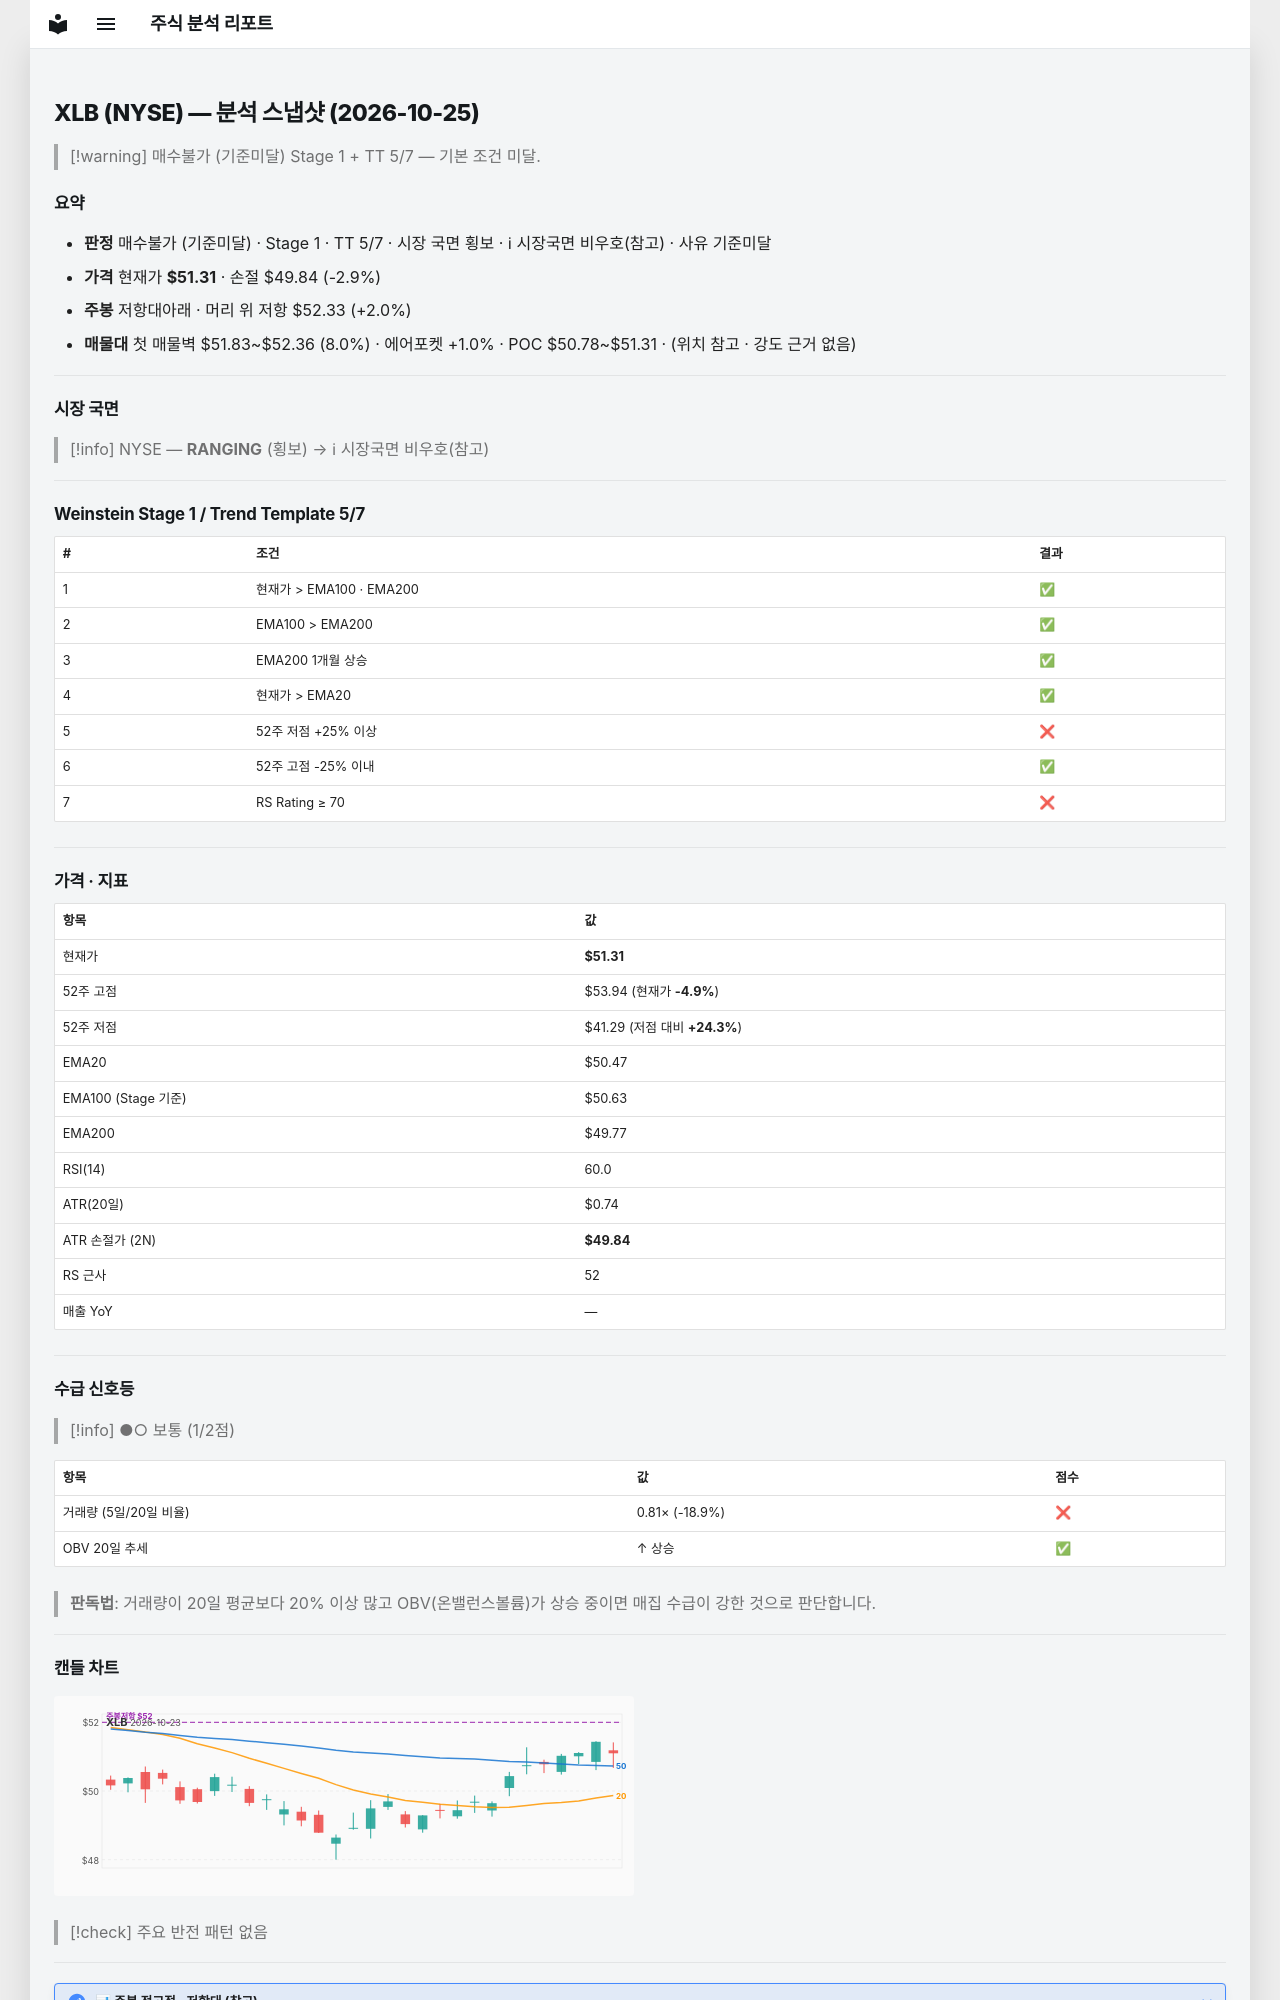

repository: soloandco/stock-reports · page: snapshots/XLB-2026-10-25/index.html · generator: mkdocs

---
type: analysis-snapshot
title: XLB 분석 스냅샷
ticker: XLB
market: NYSE
created: 2026-10-25
updated: 2026-10-25
bar-date: 2026-10-23
verdict: 매수불가
verdict-reason: 기준미달
real-rr: 0.69
sma50-gap-pct: 1.7
weekly-position: 저항대아래
weekly-overhead-price: 52.33
weekly-overhead-pct: 2.0
stage: 1
trend-template-score: 5
tt-max: 7
ma-set: ema-20-100-200
price: 51.310001373291016
stop-price: 49.83671237159172
market-regime: RANGING
supply-demand-score: 1/2
supply-demand-label: 보통
status: tracking
tags:
  - stock-agent
  - watchlist
  - XLB
  - analysis
related:
  - "[[analysis-template]]"
---

# XLB (NYSE) — 분석 스냅샷 (2026-10-25)

> [!warning] 매수불가 (기준미달)
> Stage 1 + TT 5/7 — 기본 조건 미달.

## 요약

- **판정** 매수불가 (기준미달) · Stage 1 · TT 5/7 · 시장 국면 횡보 · ℹ 시장국면 비우호(참고) · 사유 기준미달
- **가격** 현재가 **$51.31** · 손절 $49.84 (-2.9%)
- **주봉** 저항대아래 · 머리 위 저항 $52.33 (+2.0%)
- **매물대** 첫 매물벽 $51.83~$52.36 (8.0%) · 에어포켓 +1.0% · POC $50.78~$51.31 · (위치 참고 · 강도 근거 없음)

---

## 시장 국면

> [!info] NYSE — **RANGING** (횡보) → ℹ 시장국면 비우호(참고)

---

## Weinstein Stage 1 / Trend Template 5/7

| # | 조건 | 결과 |
|---|------|------|
| 1 | 현재가 > EMA100 · EMA200 | ✅ |
| 2 | EMA100 > EMA200 | ✅ |
| 3 | EMA200 1개월 상승 | ✅ |
| 4 | 현재가 > EMA20 | ✅ |
| 5 | 52주 저점 +25% 이상 | ❌ |
| 6 | 52주 고점 -25% 이내 | ✅ |
| 7 | RS Rating ≥ 70 | ❌ |

---

## 가격 · 지표

| 항목 | 값 |
|------|---|
| 현재가 | **$51.31** |
| 52주 고점 | $53.94 (현재가 **-4.9%**) |
| 52주 저점 | $41.29 (저점 대비 **+24.3%**) |
| EMA20 | $50.47 |
| EMA100 (Stage 기준) | $50.63 |
| EMA200 | $49.77 |
| RSI(14) | 60.0 |
| ATR(20일) | $0.74 |
| ATR 손절가 (2N) | **$49.84** |
| RS 근사 | 52 |
| 매출 YoY | — |

---
## 수급 신호등

> [!info] ●○ 보통 (1/2점)

| 항목 | 값 | 점수 |
|------|------|------|
| 거래량 (5일/20일 비율) | 0.81× (-18.9%) | ❌ |
| OBV 20일 추세 | ↑ 상승 | ✅ |

> **판독법**: 거래량이 20일 평균보다 20% 이상 많고 OBV(온밸런스볼륨)가 상승 중이면 매집 수급이 강한 것으로 판단합니다.

---
